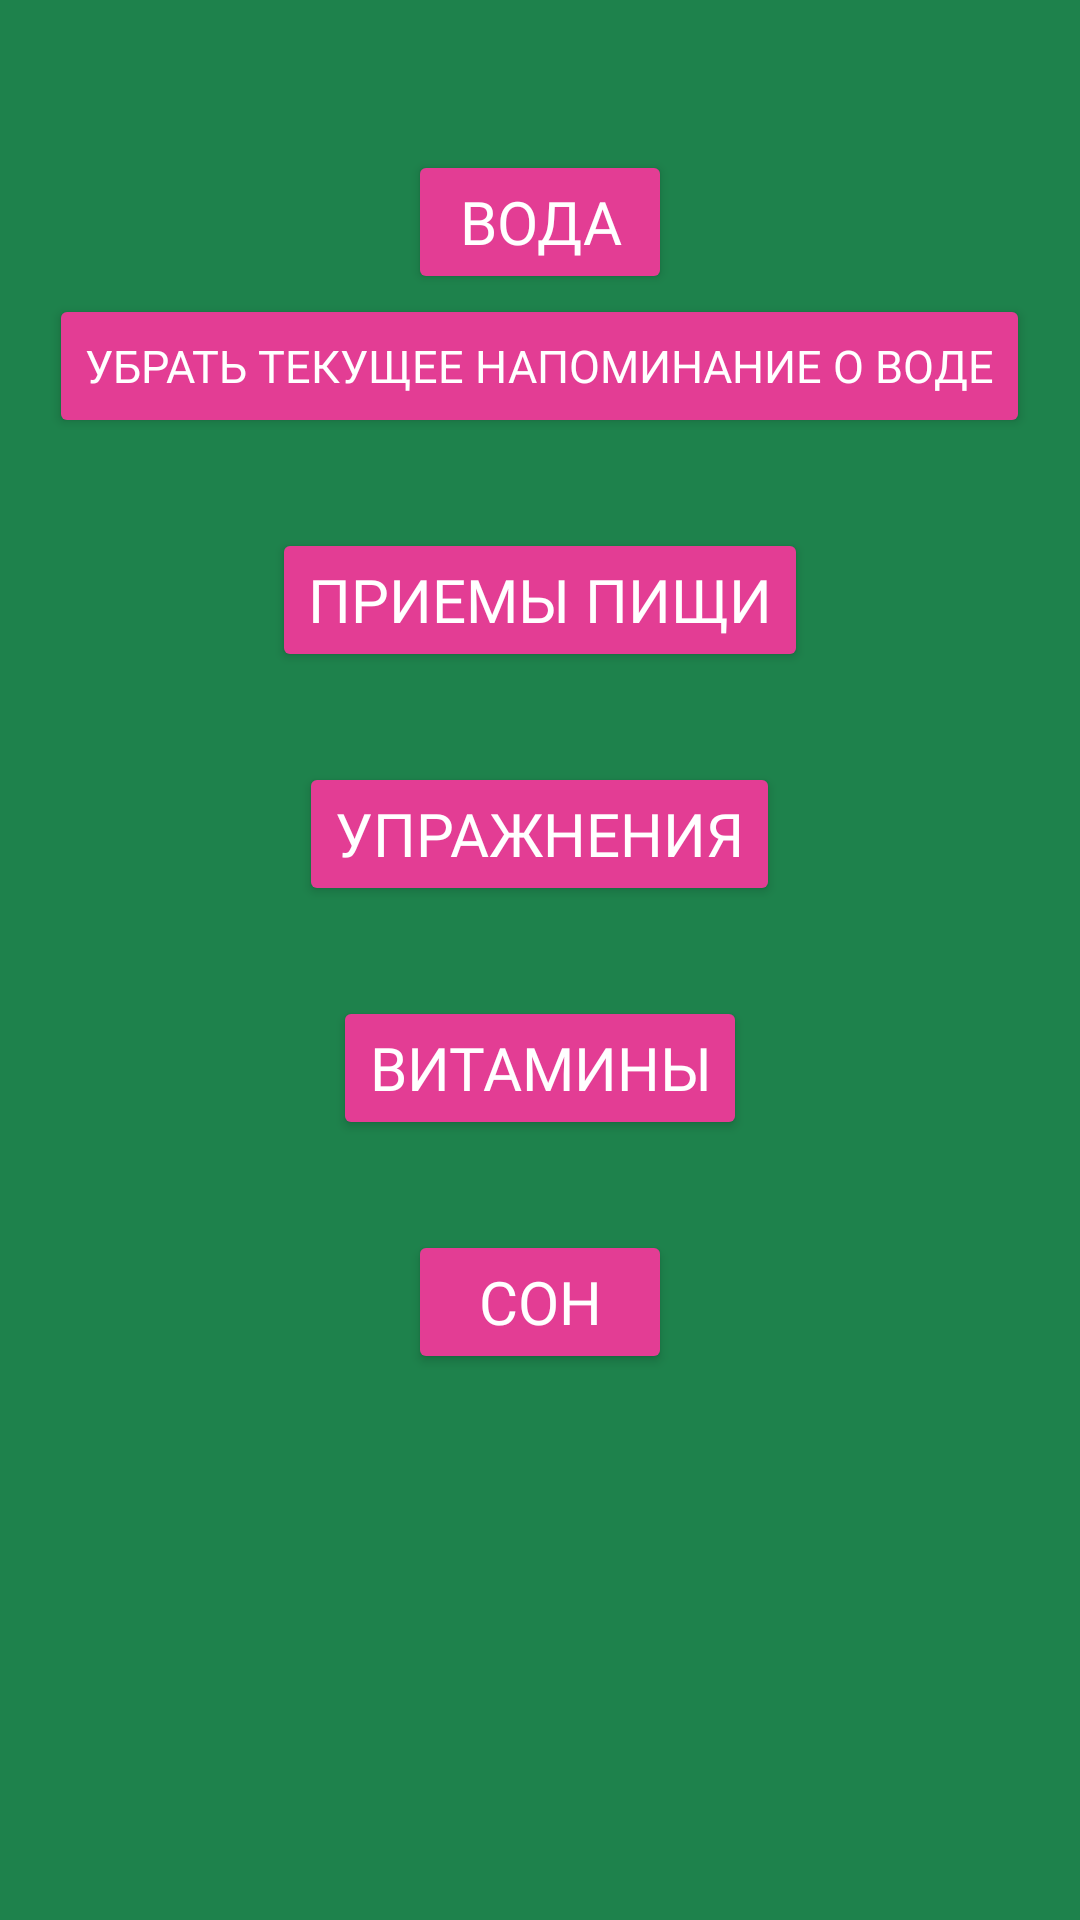

Layout XML and referenced resources for this Android screen:
<!-- AndroidManifest.xml: application theme Theme.NevaKeto -->
<!-- res/layout/activity_notifcation.xml -->
<RelativeLayout xmlns:android="http://schemas.android.com/apk/res/android"
    xmlns:app="http://schemas.android.com/apk/res-auto"
    xmlns:tools="http://schemas.android.com/tools"
    android:layout_width="match_parent"
    android:layout_height="match_parent"
    style="@style/ActivityStyle"
    tools:context=".AboutMeActivity">

    <Button
        android:id="@+id/waterNotificationButton"
        android:layout_width="wrap_content"
        android:layout_height="wrap_content"
        android:layout_alignParentTop="true"
        android:layout_centerHorizontal="true"
        android:layout_marginTop="50dp"
        android:backgroundTint="@color/cerise"
        style="@style/commonLabelsSmall"
        android:text="@string/drinkWater" />

    <Button
        android:id="@+id/clearWaterNotificationButton"
        android:layout_width="wrap_content"
        android:layout_height="wrap_content"
        style="@style/commonLabelsSmall"
        android:layout_below="@id/waterNotificationButton"
        android:layout_centerHorizontal="true"
        android:backgroundTint="@color/cerise"
        android:textSize="15sp"
        android:text="@string/ClearWaterNotif" />

    <Button
        android:id="@+id/eatButton"
        style="@style/commonLabelsSmall"
        android:layout_width="wrap_content"
        android:layout_height="wrap_content"
        android:layout_below="@id/clearWaterNotificationButton"
        android:layout_marginTop="30dp"
        android:layout_centerHorizontal="true"
        android:backgroundTint="@color/cerise"
        android:text="@string/eat" />

    <Button
        android:id="@+id/toSleepNotification"
        style="@style/commonLabelsSmall"
        android:layout_width="wrap_content"
        android:layout_height="wrap_content"
        android:layout_below="@id/medicineButton"
        android:layout_centerHorizontal="true"
        android:layout_marginTop="30dp"
        android:backgroundTint="@color/cerise"
        android:text="@string/sleep" />

    <TextView
        android:id="@+id/waterText"
        android:visibility="gone"
        style="@style/GreetingTextStyle"
        android:layout_width="wrap_content"
        android:layout_height="wrap_content"
        android:text="WATERTEXT"
        android:textSize="20sp" />

    <Button
        android:id="@+id/exercisesButton"
        android:layout_width="wrap_content"
        android:layout_height="wrap_content"
        style="@style/commonLabelsSmall"
        android:backgroundTint="@color/cerise"
        android:layout_below="@id/eatButton"
        android:layout_marginTop="30dp"
        android:layout_centerHorizontal="true"
        android:text="@string/exercises" />

    <Button
        android:id="@+id/medicineButton"
        style="@style/commonLabelsSmall"
        android:backgroundTint="@color/cerise"
        android:layout_width="wrap_content"
        android:layout_height="wrap_content"
        android:layout_centerHorizontal="true"
        android:layout_below="@id/exercisesButton"
        android:layout_marginTop="30dp"
        android:text="@string/medicine" />

</RelativeLayout>
<!-- resources referenced by this layout -->
<resources>
  <color name="cerise">#e33d94</color>
  <string name="ClearWaterNotif">Убрать текущее напоминание о воде</string>
  <string name="drinkWater">Вода</string>
  <string name="eat">Приемы пищи</string>
  <string name="exercises">Упражнения</string>
  <string name="medicine">Витамины</string>
  <string name="sleep">Сон</string>
  <style name="ActivityStyle">
          <item name="android:background">@color/salem</item>
          <item name="android:statusBarColor">@color/salem</item>
          <item name="colorPrimaryDark">@color/salemdark</item>
          <item name="colorPrimary">@color/salem</item>
          <item name="android:navigationBarColor">@color/salemdark</item>
      </style>
  <style name="GreetingTextStyle" parent="@style/TextAppearance.AppCompat">
          
          <item name="android:textColor">@color/white</item>
          
          <item name="android:gravity">center</item>
      </style>
  <style name="commonLabelsSmall">
          <item name="android:fontFamily">@font/pragmatica_common</item>
          <item name="android:textColor">@color/white</item>
          <item name="android:textSize">20sp</item>
      </style>
  <style name="Theme.NevaKeto" parent="Theme.MaterialComponents.DayNight.NoActionBar">
          
          <item name="colorPrimary">@color/LightGreen</item>
          <item name="colorPrimaryVariant">@color/LighterGreen</item>
          <item name="colorOnPrimary">@color/white</item>
          
          <item name="colorSecondary">@color/cerise</item>
          <item name="colorSecondaryVariant">@color/cerisedark</item>
          <item name="colorOnSecondary">@color/black</item>
          
          <item name="android:statusBarColor" tools:targetApi="l">@color/salemdark</item>
          
      </style>
  <color name="salem">#1e824c</color>
  <color name="salemdark">#196b3f</color>
  <color name="white">#FFFFFFFF</color>
  <color name="LightGreen">#78d159</color>
  <color name="LighterGreen">#69ff33</color>
  <color name="cerisedark">#A3316D</color>
  <color name="black">#FF000000</color>
</resources>
